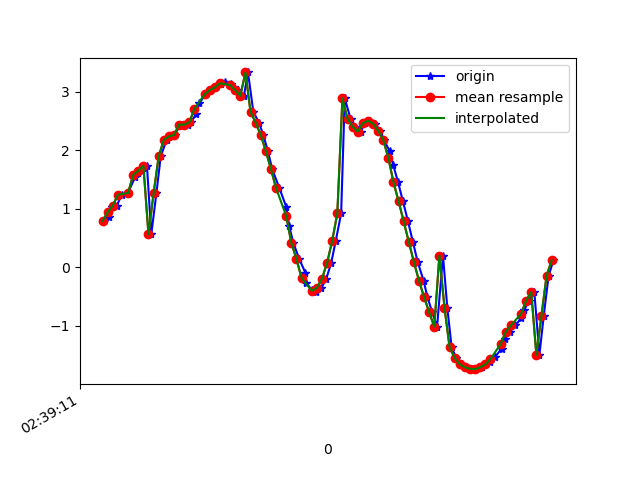

The data file committed next to this chart (first rows):
1617849551964, 545195535101965, 0.79105395, 0.80057645, 9.73516
1617849551984, 545195554332735, 0.8579, 0.7638, 9.732
1617849551997, 545195573563505, 1.031, 0.7397, 9.718
1617849552016, 545195592794275, 1.054, 0.6914, 9.719
1617849552035, 545195612025045, 1.242, 0.6716, 9.698
1617849552060, 545195631255815, 1.272, 0.6485, 9.695
1617849552088, 545195650486585, 1.549, 0.6465, 9.655
1617849552097, 545195669717355, 1.612, 0.6204, 9.647
1617849552114, 545195688948125, 1.652, 0.5679, 9.643
1617849552134, 545195708178895, 1.738, 0.5512, 9.629
1617849552151, 545195727409665, 0.5658, 0.6709, 9.761
1617849552171, 545195746640435, 1.265, 0.6014, 9.699
1617849552188, 545195765871205, 1.896, 0.4926, 9.602
1617849552211, 545195785101975, 2.179, 0.4626, 9.543
1617849552226, 545195804332745, 2.238, 0.4335, 9.531
1617849552244, 545195823563515, 2.261, 0.3311, 9.53
1617849552263, 545195842794285, 2.441, 0.2418, 9.488
1617849552293, 545195862025055, 2.438, 0.06087, 9.492
1617849552305, 545195881255825, 2.477, -0.3666, 9.475
1617849552327, 545195900486595, 2.614, -1.28, 9.358
1617849552339, 545195919717365, 2.805, -2.583, 9.028
1617849552364, 545195938948135, 2.955, -4.051, 8.42
1617849552383, 545195958298546, 3.029, -5.515, 7.514
1617849552405, 545195977529316, 3.074, -6.904, 6.239
1617849552425, 545195996760086, 3.133, -8.052, 4.626
1617849552438, 545196015990856, 3.16, -8.779, 2.996
1617849552462, 545196035221626, 3.14, -9.138, 1.637
1617849552474, 545196054452396, 3.088, -9.287, 0.5102
1617849552492, 545196073683166, 3.025, -9.302, -0.5969
1617849552514, 545196092913936, 2.932, -9.186, -1.751
1617849552530, 545196112144706, 3.33, -8.827, -2.651
1617849552551, 545196131375476, 2.655, -8.631, -3.807
1617849552573, 545196150606246, 2.475, -8.312, -4.563
1617849552590, 545196169837016, 2.26, -8.03, -5.144
1617849552608, 545196189067786, 1.985, -7.799, -5.592
1617849552625, 545196208298556, 1.676, -7.609, -5.944
1617849552653, 545196227529326, 1.355, -7.421, -6.256
1617849552680, 545196246760096, 1.032, -7.186, -6.583
1617849552691, 545196265990866, 0.7141, -6.887, -6.935
1617849552708, 545196285221636, 0.4141, -6.55, -7.278
1617849552731, 545196304452406, 0.1428, -6.213, -7.578
1617849552755, 545196323683176, -0.09403, -5.911, -7.816
1617849552758, 545196342913946, -0.2728, -5.686, -7.977
1617849552781, 545196362144716, -0.3842, -5.541, -8.074
1617849552798, 545196381375486, -0.4148, -5.401, -8.167
1617849552818, 545196400606256, -0.3505, -5.231, -8.279
1617849552837, 545196419837026, -0.1911, -5.065, -8.388
1617849552856, 545196439067796, 0.07611, -5.021, -8.416
1617849552874, 545196458298566, 0.4565, -5.238, -8.27
1617849552895, 545196477529336, 0.9215, -5.694, -7.923
1617849552909, 545196496760106, 2.889, -7.022, -6.196
1617849552932, 545196515990876, 2.539, -7.233, -6.105
1617849552951, 545196535221646, 2.405, -7.519, -5.807
1617849552972, 545196554452416, 2.321, -7.995, -5.171
1617849552988, 545196573683186, 2.462, -8.554, -4.099
1617849553008, 545196592913956, 2.504, -8.99, -2.991
1617849553027, 545196612144726, 2.457, -9.25, -2.109
1617849553049, 545196631375496, 2.335, -9.395, -1.525
1617849553062, 545196650606266, 2.177, -9.495, -1.074
1617849553085, 545196669837036, 1.989, -9.581, -0.5396
1617849553099, 545196689067806, 1.749, -9.642, 0.1331
... 33 more rows
